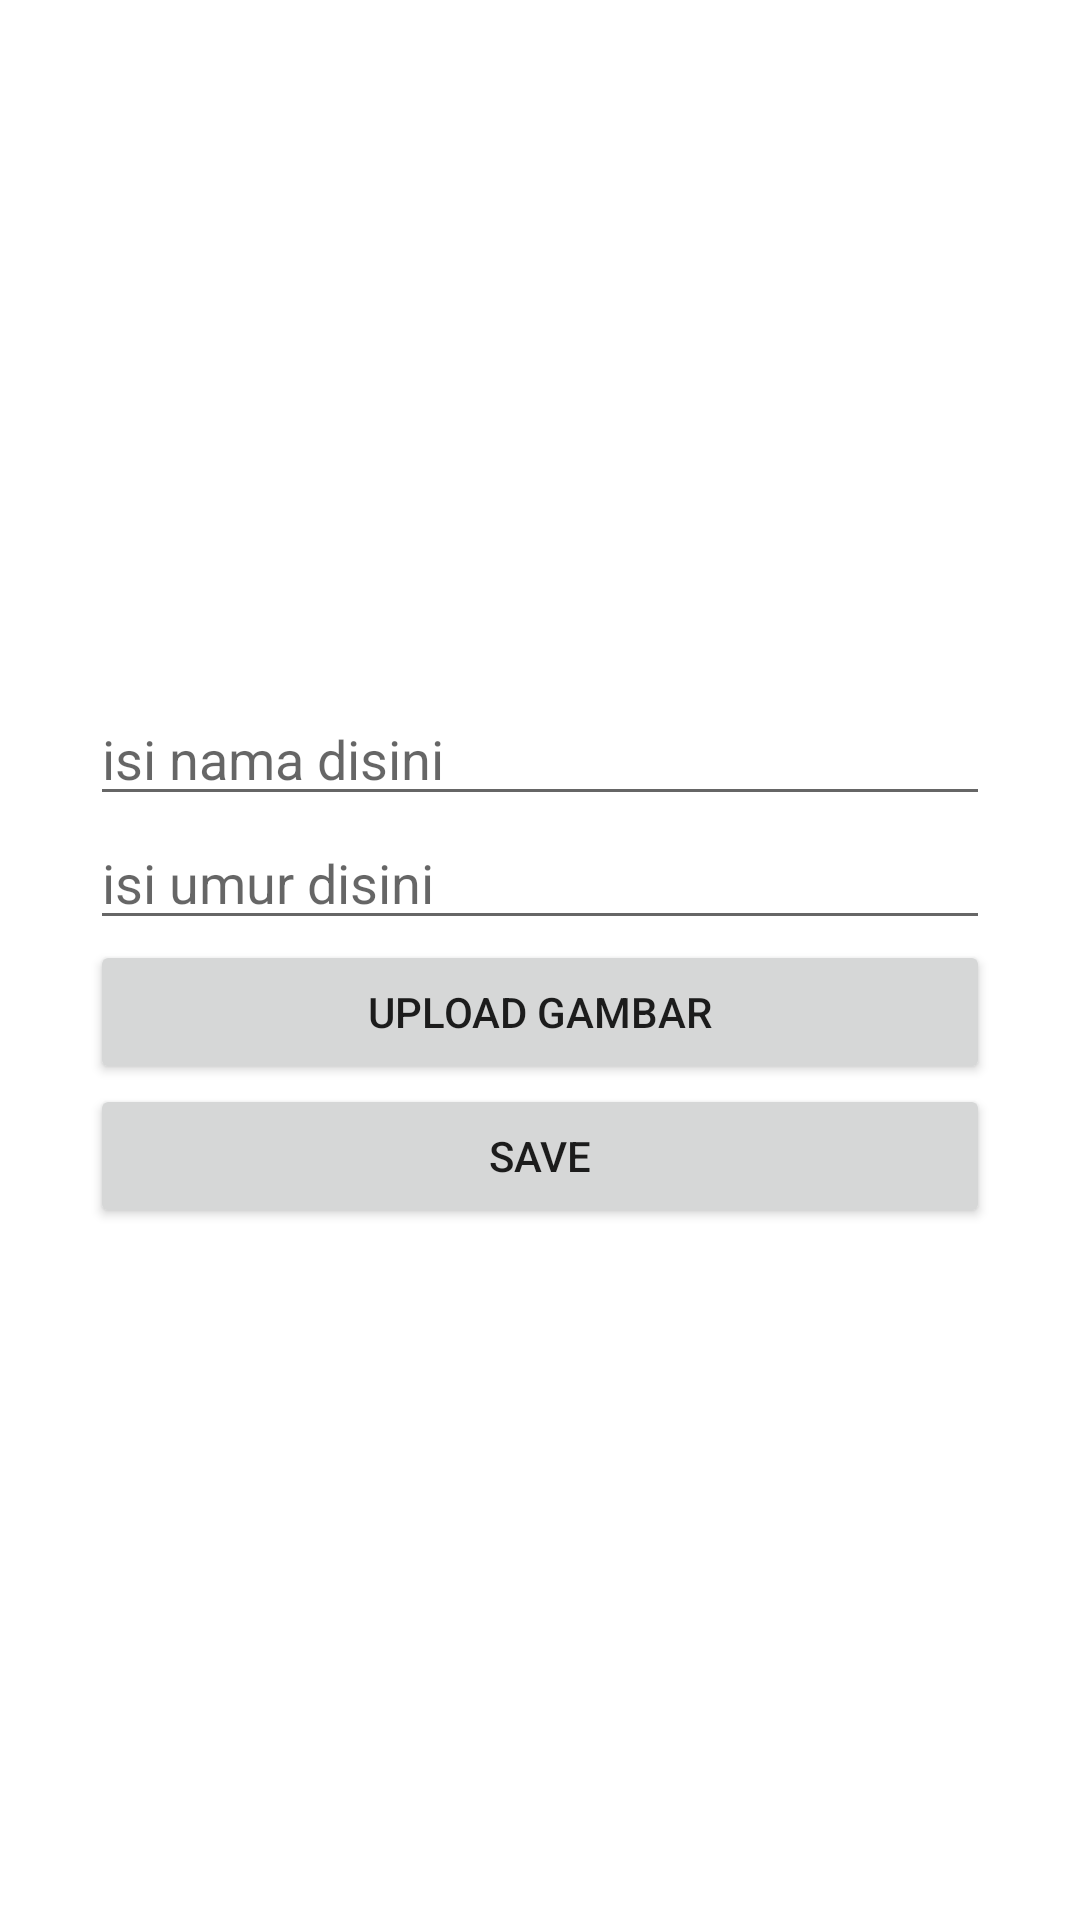

Layout XML and referenced resources for this Android screen:
<!-- AndroidManifest.xml: application theme Theme.AndroidkeRetrofit -->
<!-- res/layout/activity_tambah_data.xml -->
<?xml version="1.0" encoding="utf-8"?>
<LinearLayout xmlns:android="http://schemas.android.com/apk/res/android"
    xmlns:app="http://schemas.android.com/apk/res-auto"
    xmlns:tools="http://schemas.android.com/tools"
    android:layout_width="match_parent"
    android:layout_height="match_parent"
    android:gravity="center"
    android:orientation="vertical"
    android:padding="30dp"
    tools:context=".TambahData">

    <EditText
        android:id="@+id/editNama"
        android:layout_width="match_parent"
        android:layout_height="wrap_content"
        android:ems="10"
        android:hint="isi nama disini"
        android:inputType="textPersonName" />

    <EditText
        android:id="@+id/editUmur"
        android:layout_width="match_parent"
        android:layout_height="wrap_content"
        android:ems="10"
        android:hint="isi umur disini"
        android:inputType="textPersonName" />

    <Button
        android:id="@+id/btnFoto"
        android:layout_width="match_parent"
        android:layout_height="wrap_content"
        android:text="Upload Gambar" />

    <ImageView
        android:id="@+id/imageGambar"
        android:layout_width="match_parent"
        android:layout_height="wrap_content"
        tools:srcCompat="@tools:sample/avatars" />

    <Button
        android:id="@+id/btnSubmit"
        android:layout_width="match_parent"
        android:layout_height="wrap_content"
        android:text="Save" />
</LinearLayout>
<!-- resources referenced by this layout -->
<resources>
  <style name="Theme.AndroidkeRetrofit" parent="Theme.MaterialComponents.DayNight.DarkActionBar">
          
          <item name="colorPrimary">@color/purple_500</item>
          <item name="colorPrimaryVariant">@color/purple_700</item>
          <item name="colorOnPrimary">@color/white</item>
          
          <item name="colorSecondary">@color/teal_200</item>
          <item name="colorSecondaryVariant">@color/teal_700</item>
          <item name="colorOnSecondary">@color/black</item>
          
          <item name="android:statusBarColor" tools:targetApi="l">?attr/colorPrimaryVariant</item>
          
      </style>
  <!-- not gathered from this repository: default colours our renderer supplied (Android Studio template values) -->
  <color name="purple_500">#FF6200EE</color>
  <color name="purple_700">#FF3700B3</color>
  <color name="teal_200">#FF03DAC5</color>
  <color name="teal_700">#FF018786</color>
  <color name="black">#FF000000</color>
  <color name="white">#FFFFFFFF</color>
</resources>
